Run: headless pygame with SDL's dummy video driver; simulated clock (each Clock.tick advances the game by its frame time, no real sleeping); random seed 0; keys injected as events and as key.get_pressed() state; no mouse input.
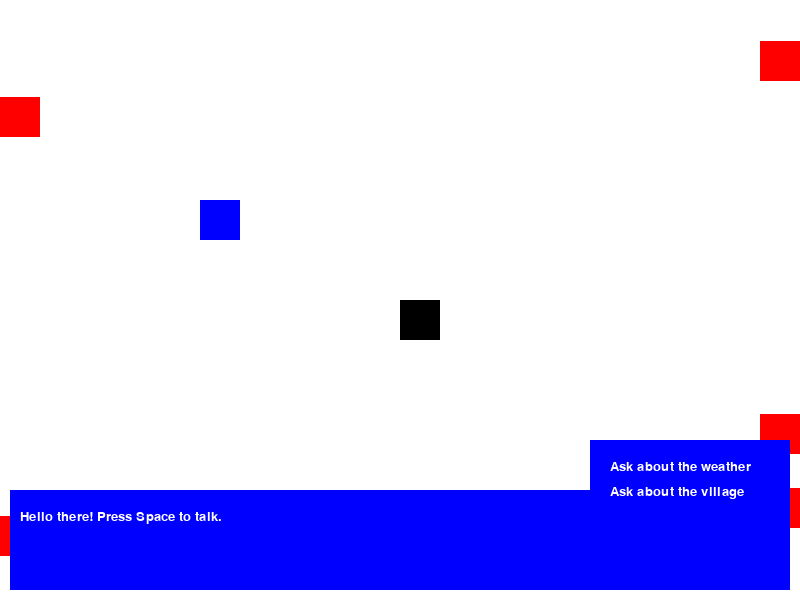
Frame 1 of 4 · flips 1–60 · no input
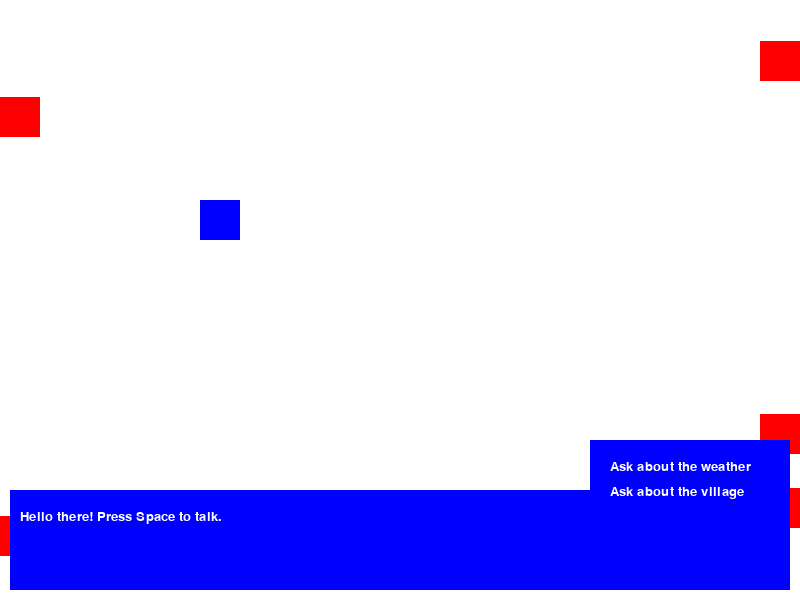
Frame 2 of 4 · flips 61–180 · tapped SPACE, RETURN · held RIGHT (→), D
Frame 3 of 4 · flips 181–300 · held DOWN (↓), S · screen unchanged from frame 2, image omitted
Frame 4 of 4 · flips 301–420 · held LEFT (←), A, UP (↑), W · screen same as frame 1, image omitted

The pygame program that drew these frames:

import pygame
import sys
import random

# Initialize Pygame
pygame.init()

# Screen dimensions
SCREEN_WIDTH = 800
SCREEN_HEIGHT = 600

# Colors
WHITE = (255, 255, 255)
BLACK = (0, 0, 0)
BLUE = (0, 0, 255)
RED = (255, 0, 0)

# Player properties
PLAYER_SIZE = 40
PLAYER_SPEED = 5
PLAYER_HEALTH = 100

# NPC properties
NPC_SIZE = 40
NPC_POSITION = (200, 200)
NPC_HEALTH = 150

# Enemy properties
ENEMY_SIZE = 40
ENEMY_HEALTH = 10
ENEMY_DAMAGE_SWORD = 5
ENEMY_DAMAGE_GUN = 7
ENEMY_SPAWN_CHANCE = 0.25  # Chance of spawning an enemy with a gun

# Dialogue box properties
DIALOGUE_WIDTH = 600
DIALOGUE_HEIGHT = 100
DIALOGUE_COLOR = BLUE
DIALOGUE_MARGIN = 10
DIALOGUE_FONT_SIZE = 20

# Choices box properties
CHOICES_WIDTH = 200
CHOICES_HEIGHT = 150
CHOICES_COLOR = BLUE
CHOICES_MARGIN = 10
CHOICES_FONT_SIZE = 20

# Initialize screen
screen = pygame.display.set_mode((SCREEN_WIDTH, SCREEN_HEIGHT))
pygame.display.set_caption("Legend of Pygame")

# Font
font = pygame.font.Font(None, DIALOGUE_FONT_SIZE)
choices_font = pygame.font.Font(None, CHOICES_FONT_SIZE)

# Function to draw dialogue box
def draw_dialogue_box(text):
    pygame.draw.rect(screen, DIALOGUE_COLOR, (DIALOGUE_MARGIN, SCREEN_HEIGHT - DIALOGUE_HEIGHT - DIALOGUE_MARGIN, DIALOGUE_WIDTH, DIALOGUE_HEIGHT))
    text_surface = font.render(text, True, WHITE)
    screen.blit(text_surface, (DIALOGUE_MARGIN * 2, SCREEN_HEIGHT - DIALOGUE_HEIGHT + DIALOGUE_MARGIN))

# Function to draw choices box
def draw_choices_box(choices):
    pygame.draw.rect(screen, CHOICES_COLOR, (SCREEN_WIDTH - CHOICES_WIDTH - CHOICES_MARGIN, SCREEN_HEIGHT - CHOICES_HEIGHT - CHOICES_MARGIN, CHOICES_WIDTH, CHOICES_HEIGHT))
    for i, choice in enumerate(choices):
        choice_text = choices_font.render(choice, True, WHITE)
        screen.blit(choice_text, (SCREEN_WIDTH - CHOICES_WIDTH + CHOICES_MARGIN, SCREEN_HEIGHT - CHOICES_HEIGHT + CHOICES_MARGIN + i * (CHOICES_FONT_SIZE + 5)))

# Function to draw characters
def draw_characters(player_pos, npc_rect, enemies):
    pygame.draw.rect(screen, BLACK, (player_pos[0], player_pos[1], PLAYER_SIZE, PLAYER_SIZE))
    pygame.draw.rect(screen, BLUE, npc_rect)
    for enemy in enemies:
        pygame.draw.rect(screen, RED, enemy)

# Function to handle player movement
def handle_player_movement(player_pos, keys):
    if keys[pygame.K_w] or keys[pygame.K_UP]:
        player_pos[1] -= PLAYER_SPEED
    if keys[pygame.K_s] or keys[pygame.K_DOWN]:
        player_pos[1] += PLAYER_SPEED
    if keys[pygame.K_a] or keys[pygame.K_LEFT]:
        player_pos[0] -= PLAYER_SPEED
    if keys[pygame.K_d] or keys[pygame.K_RIGHT]:
        player_pos[0] += PLAYER_SPEED

# Function to handle player attack
def handle_player_attack(player_pos, enemies):
    for enemy in enemies:
        if enemy.colliderect(pygame.Rect(player_pos[0], player_pos[1], PLAYER_SIZE, PLAYER_SIZE)):
            enemies.remove(enemy)
            return True
    return False

# Function to spawn enemies
def spawn_enemies(enemies):
    if random.random() < ENEMY_SPAWN_CHANCE:
        # Spawn enemy with a gun
        enemy = pygame.Rect(random.choice([0, SCREEN_WIDTH - ENEMY_SIZE]), random.randint(0, SCREEN_HEIGHT - ENEMY_SIZE), ENEMY_SIZE, ENEMY_SIZE)
        enemies.append(enemy)
    else:
        # Spawn enemy with a sword
        enemy = pygame.Rect(random.choice([0, SCREEN_WIDTH - ENEMY_SIZE]), random.randint(0, SCREEN_HEIGHT - ENEMY_SIZE), ENEMY_SIZE, ENEMY_SIZE)
        enemies.append(enemy)

# Main game loop
def main():
    player_pos = [SCREEN_WIDTH // 2, SCREEN_HEIGHT // 2]
    npc_rect = pygame.Rect(NPC_POSITION[0], NPC_POSITION[1], NPC_SIZE, NPC_SIZE)
    dialogue = "Hello there! Press Space to talk."
    choices = ["Ask about the weather", "Ask about the village"]

    player_health = PLAYER_HEALTH
    npc_health = NPC_HEALTH

    enemies = []

    clock = pygame.time.Clock()

    while True:
        screen.fill(WHITE)

        keys = pygame.key.get_pressed()

        handle_player_movement(player_pos, keys)

        for event in pygame.event.get():
            if event.type == pygame.QUIT:
                pygame.quit()
                sys.exit()
            elif event.type == pygame.KEYDOWN:
                if event.key == pygame.K_SPACE:
                    if npc_rect.colliderect(pygame.Rect(player_pos[0], player_pos[1], PLAYER_SIZE, PLAYER_SIZE)):
                        dialogue = "Hello! I'm an NPC."
                        choices = ["Ask about the weather", "Ask about the village"]

        # Draw characters
        draw_characters(player_pos, npc_rect, enemies)

        # Draw dialogue box
        draw_dialogue_box(dialogue)

        # Draw choices box
        draw_choices_box(choices)

        # Handle player attack
        if keys[pygame.K_SPACE]:
            if handle_player_attack(player_pos, enemies):
                dialogue = "Enemy defeated!"
            else:
                dialogue = "No enemy nearby."

        # Spawn enemies
        if len(enemies) < 5:
            spawn_enemies(enemies)

        # Update display
        pygame.display.flip()

        # Cap the frame rate
        clock.tick(60)

# Run the game
if __name__ == "__main__":
    main()
